Dataset: images (GitHub, maso0310/quality_selector_game). Classes: diseased, healthy.

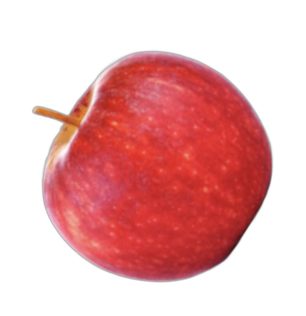
Label: healthy

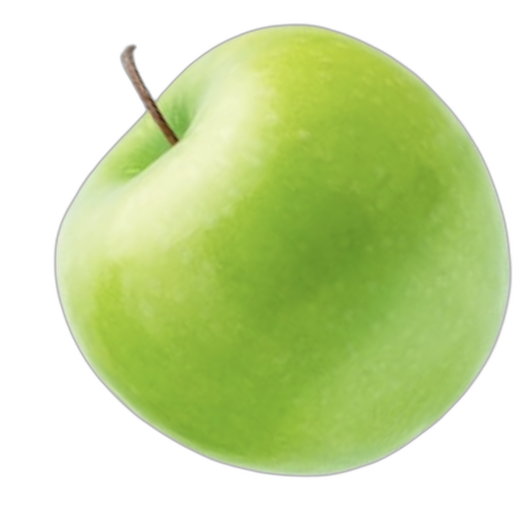
Label: healthy

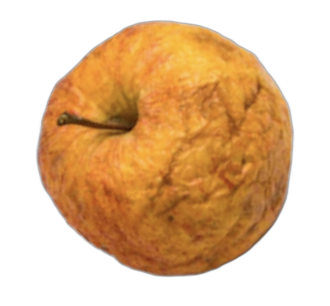
Label: diseased

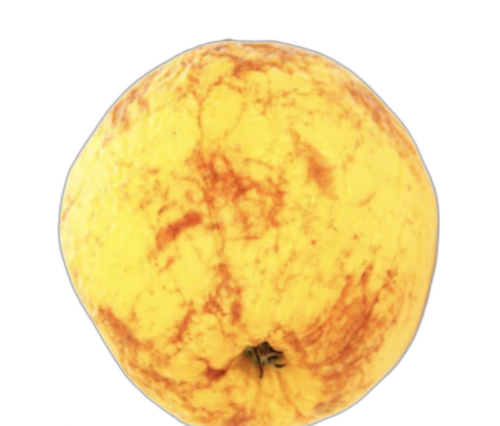
Label: diseased

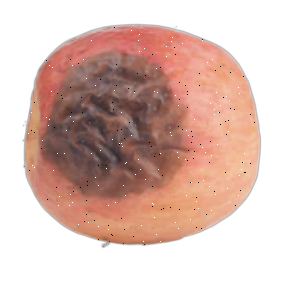
Label: diseased

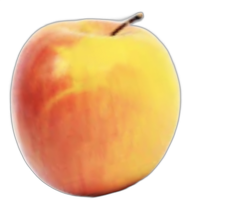
Label: healthy
